Photos from the image-classification dataset "data" in the GitHub repository d-kudin/image-classifier-learning. Its 5 classes are: Albizia julibrissin, flowering cherry, Koelreuteria paniculata, Lagerstroemia indica, Magnolia liliflora.

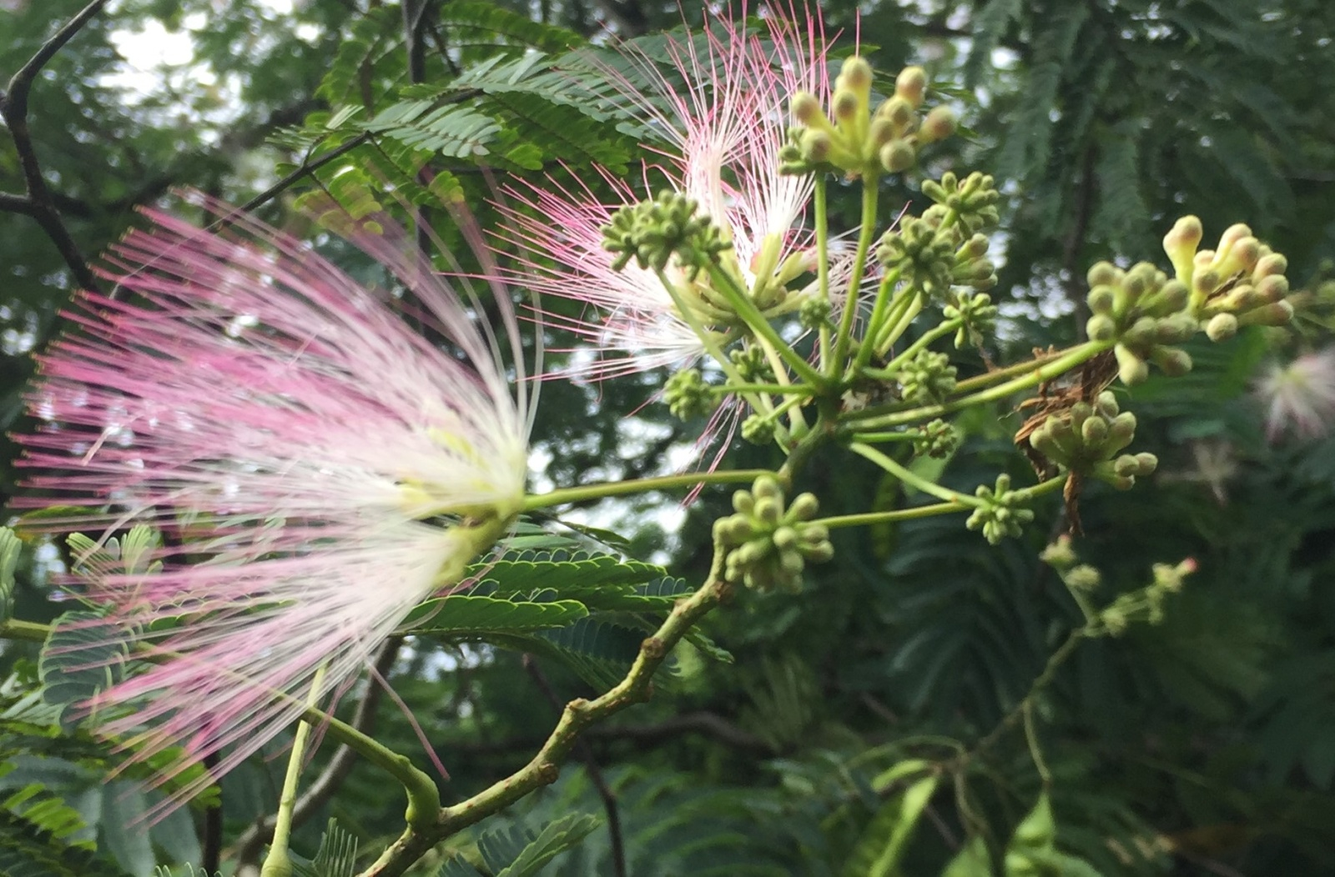
Label: Albizia julibrissin

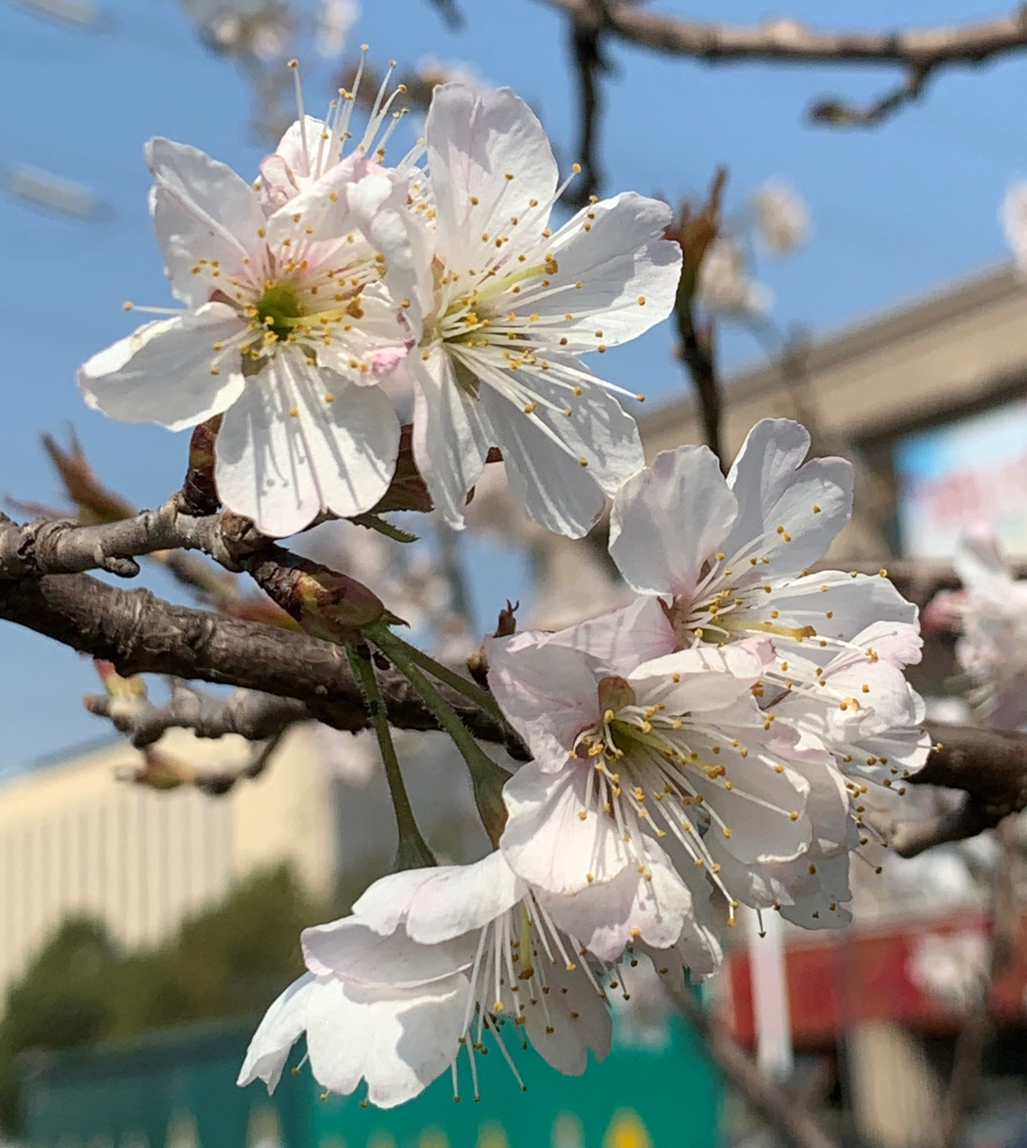
Label: flowering cherry

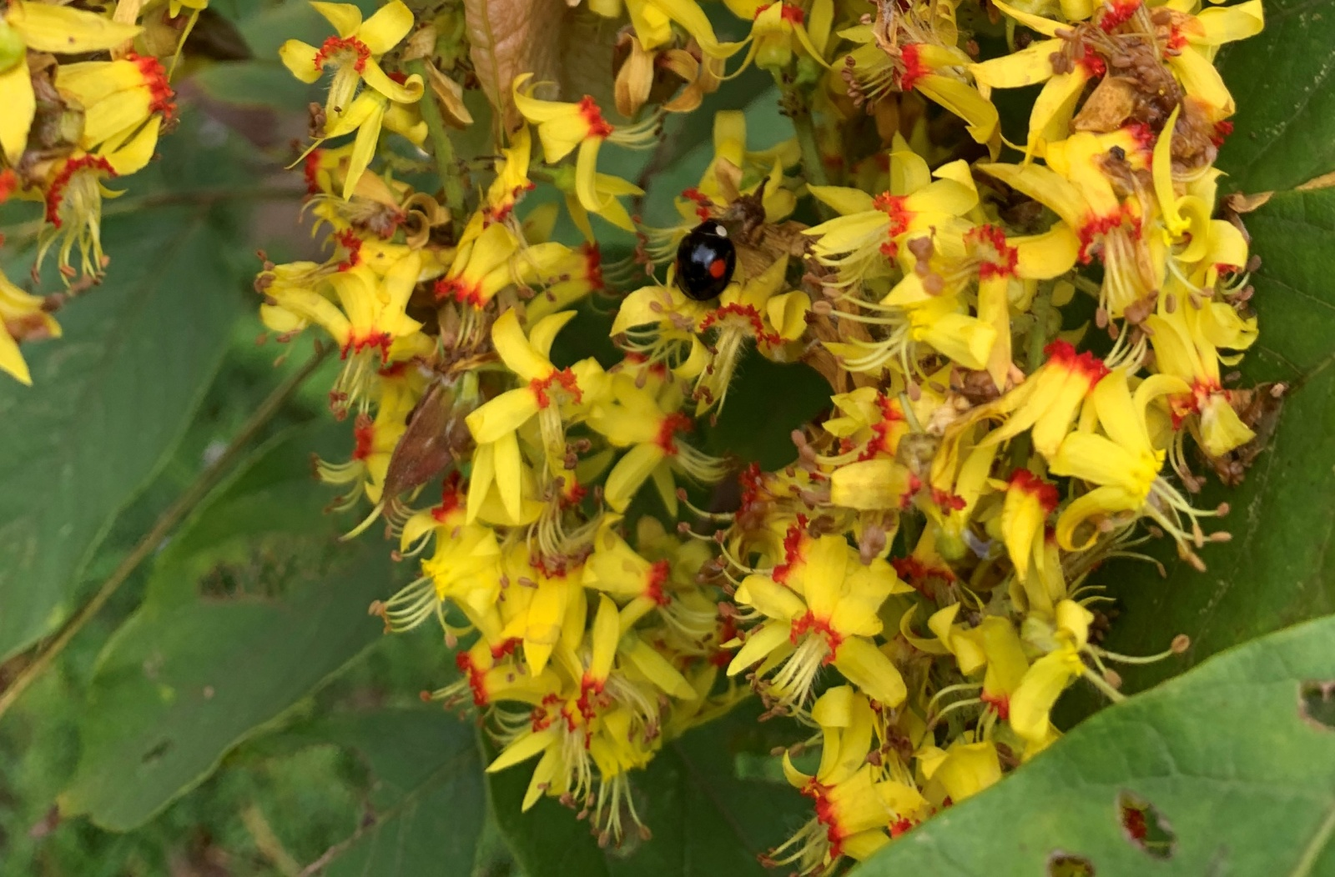
Label: Koelreuteria paniculata

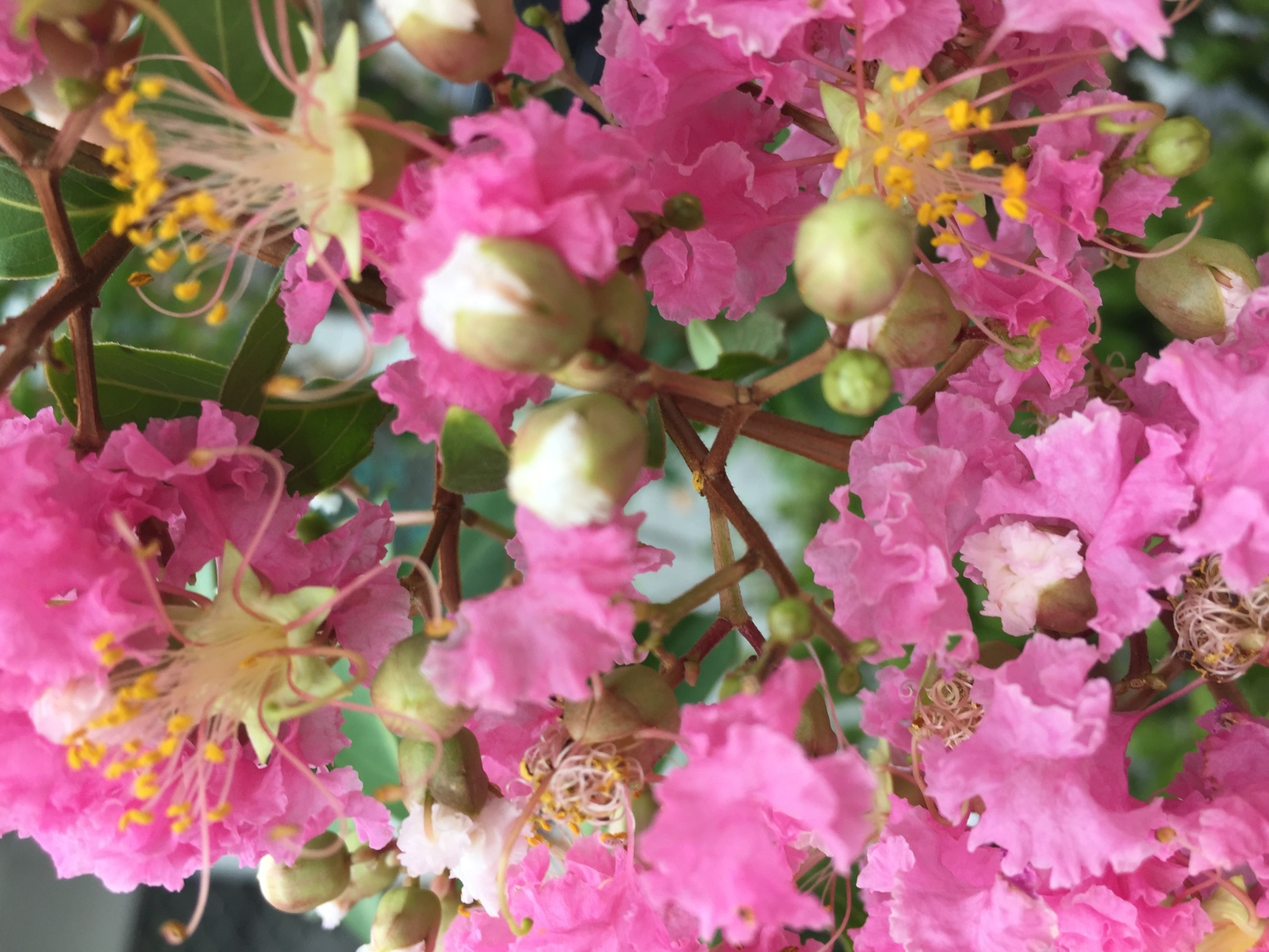
Label: Lagerstroemia indica

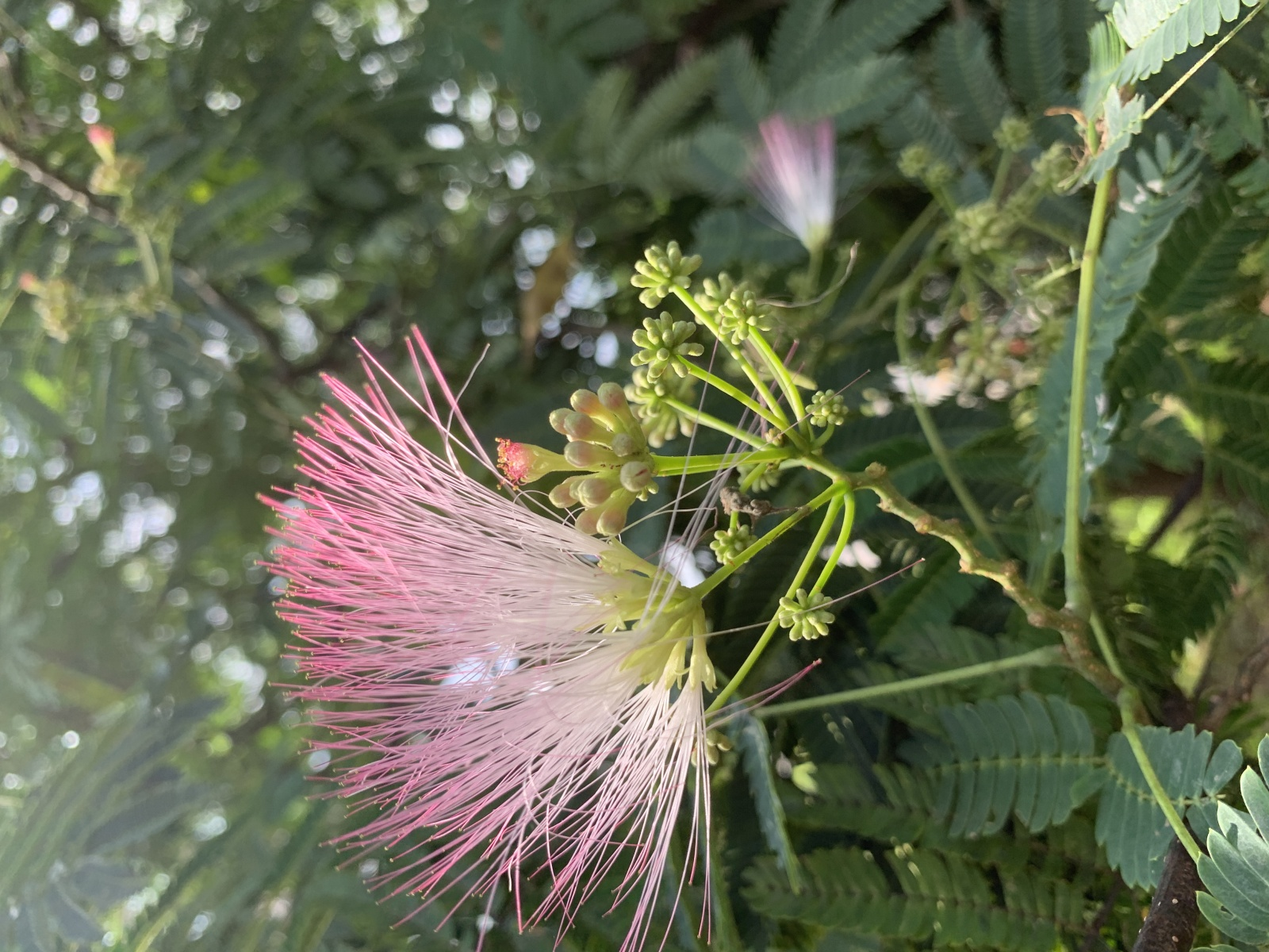
Label: Albizia julibrissin

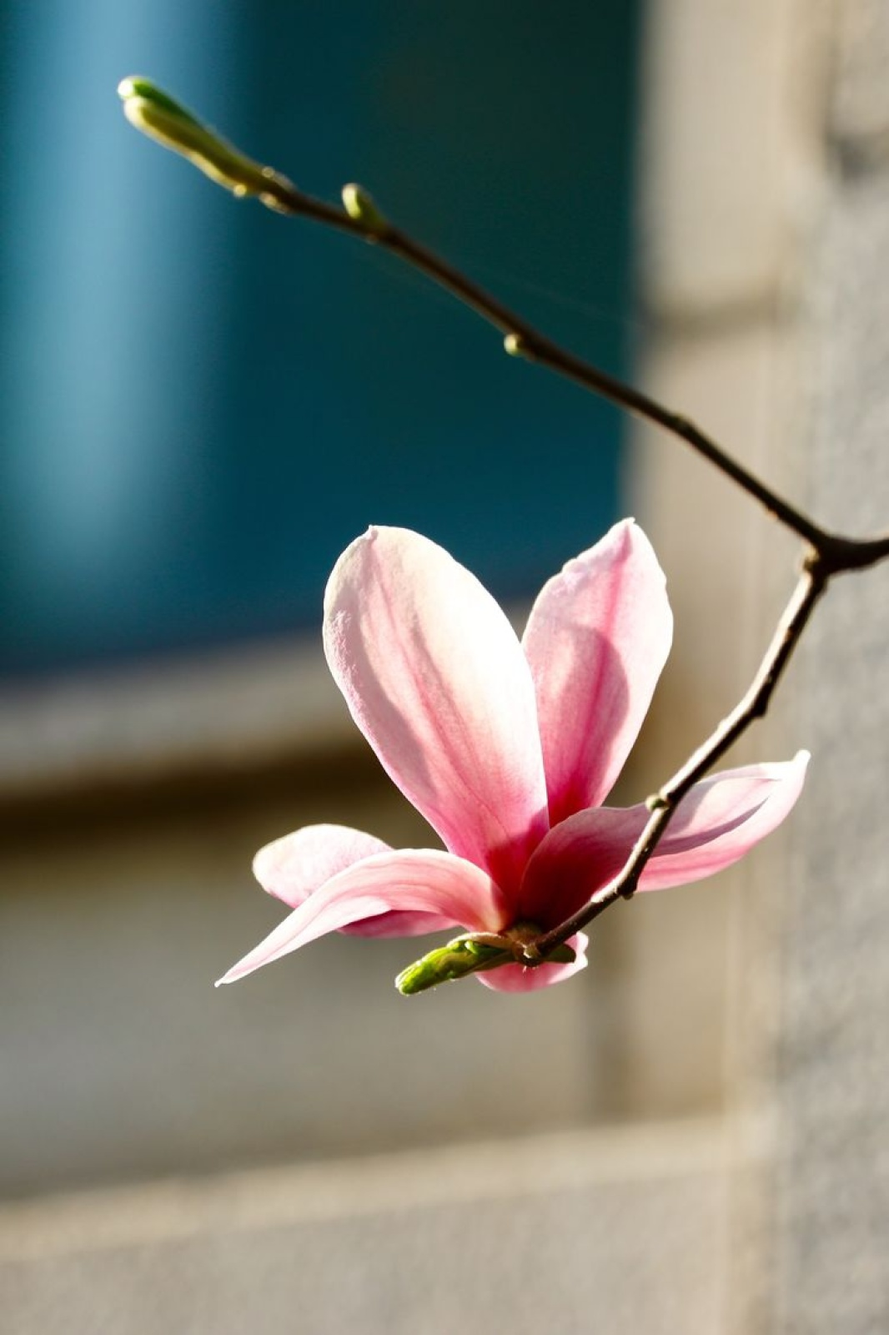
Label: Magnolia liliflora
